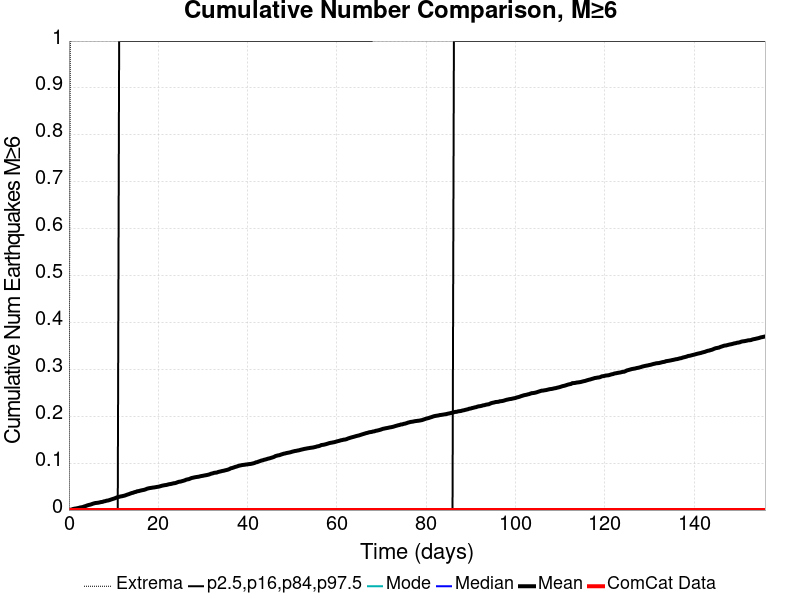

Data behind this chart, as committed beside it:
Time (days), ComCat Data, Simulation Mean, Simulation Median, Simulation Mode, Simulation Minimum, Simulation Maximum, 2.5 %-ile, 16 %-ile, 84 %-ile, 97.5 %-ile
0.0, 0.0, 0.0, 0.0, 0.0, 0.0, 0.0, 0.0, 0.0, 0.0, 0.0
0.3123, 0.0, 6.0E-4, 0.0, 0.0, 0.0, 1.0, 0.0, 0.0, 0.0, 0.0
0.6246, 0.0, 0.0012, 0.0, 0.0, 0.0, 1.0, 0.0, 0.0, 0.0, 0.0
0.9369, 0.0, 0.0023, 0.0, 0.0, 0.0, 2.0, 0.0, 0.0, 0.0, 0.0
1.249, 0.0, 0.003, 0.0, 0.0, 0.0, 2.0, 0.0, 0.0, 0.0, 0.0
1.561, 0.0, 0.0034, 0.0, 0.0, 0.0, 2.0, 0.0, 0.0, 0.0, 0.0
1.874, 0.0, 0.004, 0.0, 0.0, 0.0, 2.0, 0.0, 0.0, 0.0, 0.0
2.186, 0.0, 0.0046, 0.0, 0.0, 0.0, 2.0, 0.0, 0.0, 0.0, 0.0
2.498, 0.0, 0.0055, 0.0, 0.0, 0.0, 2.0, 0.0, 0.0, 0.0, 0.0
2.811, 0.0, 0.0059, 0.0, 0.0, 0.0, 2.0, 0.0, 0.0, 0.0, 0.0
3.123, 0.0, 0.0066, 0.0, 0.0, 0.0, 2.0, 0.0, 0.0, 0.0, 0.0
3.435, 0.0, 0.0077, 0.0, 0.0, 0.0, 2.0, 0.0, 0.0, 0.0, 0.0
3.747, 0.0, 0.0086, 0.0, 0.0, 0.0, 2.0, 0.0, 0.0, 0.0, 0.0
4.06, 0.0, 0.0098, 0.0, 0.0, 0.0, 2.0, 0.0, 0.0, 0.0, 0.0
4.372, 0.0, 0.0107, 0.0, 0.0, 0.0, 2.0, 0.0, 0.0, 0.0, 0.0
4.684, 0.0, 0.0114, 0.0, 0.0, 0.0, 2.0, 0.0, 0.0, 0.0, 0.0
4.997, 0.0, 0.0122, 0.0, 0.0, 0.0, 2.0, 0.0, 0.0, 0.0, 0.0
5.309, 0.0, 0.0134, 0.0, 0.0, 0.0, 3.0, 0.0, 0.0, 0.0, 0.0
5.621, 0.0, 0.0143, 0.0, 0.0, 0.0, 3.0, 0.0, 0.0, 0.0, 0.0
5.934, 0.0, 0.015, 0.0, 0.0, 0.0, 3.0, 0.0, 0.0, 0.0, 0.0
6.246, 0.0, 0.0153, 0.0, 0.0, 0.0, 3.0, 0.0, 0.0, 0.0, 0.0
6.558, 0.0, 0.0157, 0.0, 0.0, 0.0, 3.0, 0.0, 0.0, 0.0, 0.0
6.87, 0.0, 0.0163, 0.0, 0.0, 0.0, 3.0, 0.0, 0.0, 0.0, 0.0
7.183, 0.0, 0.0171, 0.0, 0.0, 0.0, 3.0, 0.0, 0.0, 0.0, 0.0
7.495, 0.0, 0.0174, 0.0, 0.0, 0.0, 3.0, 0.0, 0.0, 0.0, 0.0
7.807, 0.0, 0.0185, 0.0, 0.0, 0.0, 3.0, 0.0, 0.0, 0.0, 0.0
8.12, 0.0, 0.019, 0.0, 0.0, 0.0, 3.0, 0.0, 0.0, 0.0, 0.0
8.432, 0.0, 0.02, 0.0, 0.0, 0.0, 3.0, 0.0, 0.0, 0.0, 0.0
8.744, 0.0, 0.0204, 0.0, 0.0, 0.0, 3.0, 0.0, 0.0, 0.0, 0.0
9.056, 0.0, 0.0212, 0.0, 0.0, 0.0, 3.0, 0.0, 0.0, 0.0, 0.0
9.369, 0.0, 0.0223, 0.0, 0.0, 0.0, 3.0, 0.0, 0.0, 0.0, 0.0
9.681, 0.0, 0.0233, 0.0, 0.0, 0.0, 3.0, 0.0, 0.0, 0.0, 0.0
9.993, 0.0, 0.0242, 0.0, 0.0, 0.0, 3.0, 0.0, 0.0, 0.0, 0.0
10.31, 0.0, 0.0252, 0.0, 0.0, 0.0, 3.0, 0.0, 0.0, 0.0, 0.0
10.62, 0.0, 0.0265, 0.0, 0.0, 0.0, 3.0, 0.0, 0.0, 0.0, 0.0
10.93, 0.0, 0.0277, 0.0, 0.0, 0.0, 3.0, 0.0, 0.0, 0.0, 0.0
11.24, 0.0, 0.0282, 0.0, 0.0, 0.0, 3.0, 0.0, 0.0, 0.0, 1.0
11.55, 0.0, 0.029, 0.0, 0.0, 0.0, 3.0, 0.0, 0.0, 0.0, 1.0
11.87, 0.0, 0.0295, 0.0, 0.0, 0.0, 3.0, 0.0, 0.0, 0.0, 1.0
12.18, 0.0, 0.0302, 0.0, 0.0, 0.0, 3.0, 0.0, 0.0, 0.0, 1.0
12.49, 0.0, 0.0309, 0.0, 0.0, 0.0, 3.0, 0.0, 0.0, 0.0, 1.0
12.8, 0.0, 0.032, 0.0, 0.0, 0.0, 4.0, 0.0, 0.0, 0.0, 1.0
13.12, 0.0, 0.0331, 0.0, 0.0, 0.0, 4.0, 0.0, 0.0, 0.0, 1.0
13.43, 0.0, 0.034, 0.0, 0.0, 0.0, 4.0, 0.0, 0.0, 0.0, 1.0
13.74, 0.0, 0.0352, 0.0, 0.0, 0.0, 4.0, 0.0, 0.0, 0.0, 1.0
14.05, 0.0, 0.0363, 0.0, 0.0, 0.0, 4.0, 0.0, 0.0, 0.0, 1.0
14.37, 0.0, 0.0369, 0.0, 0.0, 0.0, 4.0, 0.0, 0.0, 0.0, 1.0
14.68, 0.0, 0.0382, 0.0, 0.0, 0.0, 4.0, 0.0, 0.0, 0.0, 1.0
14.99, 0.0, 0.0388, 0.0, 0.0, 0.0, 4.0, 0.0, 0.0, 0.0, 1.0
15.3, 0.0, 0.0401, 0.0, 0.0, 0.0, 4.0, 0.0, 0.0, 0.0, 1.0
15.61, 0.0, 0.0404, 0.0, 0.0, 0.0, 5.0, 0.0, 0.0, 0.0, 1.0
15.93, 0.0, 0.0413, 0.0, 0.0, 0.0, 5.0, 0.0, 0.0, 0.0, 1.0
16.24, 0.0, 0.042, 0.0, 0.0, 0.0, 5.0, 0.0, 0.0, 0.0, 1.0
16.55, 0.0, 0.0426, 0.0, 0.0, 0.0, 5.0, 0.0, 0.0, 0.0, 1.0
16.86, 0.0, 0.0432, 0.0, 0.0, 0.0, 5.0, 0.0, 0.0, 0.0, 1.0
17.18, 0.0, 0.0442, 0.0, 0.0, 0.0, 5.0, 0.0, 0.0, 0.0, 1.0
17.49, 0.0, 0.0455, 0.0, 0.0, 0.0, 5.0, 0.0, 0.0, 0.0, 1.0
17.8, 0.0, 0.0463, 0.0, 0.0, 0.0, 5.0, 0.0, 0.0, 0.0, 1.0
18.11, 0.0, 0.0469, 0.0, 0.0, 0.0, 5.0, 0.0, 0.0, 0.0, 1.0
18.43, 0.0, 0.0473, 0.0, 0.0, 0.0, 5.0, 0.0, 0.0, 0.0, 1.0
... 440 more rows
